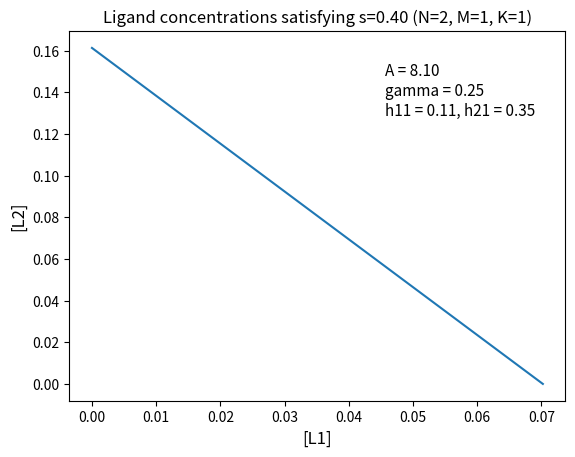

Generate this figure with matplotlib:
#from constants import *  # TODO fix constants.py first
import matplotlib.pyplot as plt
import numpy as np


# specify setup
N = 2  # num types ligands
M = 1  # num types receptors
K = 1  # num types output molecules
assert(N == 2 or N == 3)  # for plotting

# specify dynamics (all uniform [0,1) sampling)
A = np.random.rand(M,K) * 10  # want Aij > Wij
W_notdiag = np.random.rand(K,K)
W = np.diag(np.diag(W_notdiag))
H = np.random.rand(M,N)

# specify output molecule concentrations
s = np.random.rand(K,1)

# compute space of associated ligand concentrations
# TODO automate this
if N == 2 and M == 1 and K == 1:
    # compute
    C = W[0,0]*s[0,0] / (A[0,0] - W[0,0]*s[0,0])
    def get_L2(L1):
        return (C - H[0,0]*L1)/H[0,1]
    L2_intercept = C/H[0,0]
    L1 = np.linspace(0.0,L2_intercept,100)
    L2 = [get_L2(a) for a in L1]
    # plot
    plt.plot(L1,L2)
    fig = plt.gcf()
    ax = plt.gca()
    plt.title('Ligand concentrations satisfying s=%.2f (N=%d, M=%d, K=%d)' % (s[0],N,M,K))
    note = 'A = %.2f \ngamma = %.2f \nh11 = %.2f, h21 = %.2f' % (A[0,0], H[0,0], H[0,1], W[0,0])
    ax.text(max(L1)*0.65, max(L2)*0.8, note, fontsize=11)
    plt.xlabel('[L1]', fontsize=12)
    plt.ylabel('[L2]', fontsize=12)
    plt.show()
    fig.savefig('l1vsl2_%d%d%d.pdf' % (N,M,K))

    
    


# plot
